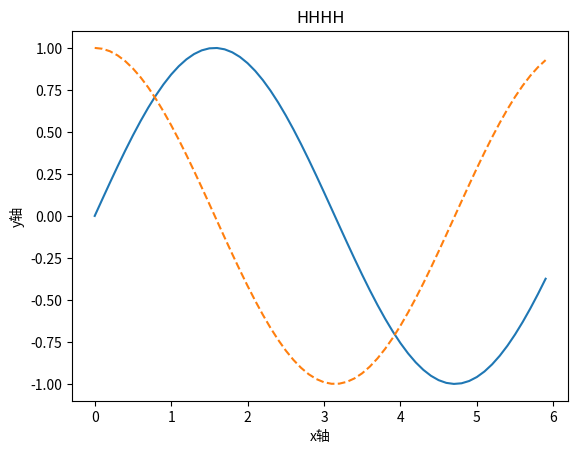

Write Python code to recreate this figure.
import numpy as np 
import matplotlib.pyplot as plt

x = np.arange(0, 6, 0.1)
y1 = np.sin(x)
y2 = np.cos(x)

plt.plot(x, y1, label="sin")
plt.plot(x, y2, label="cos", linestyle = "--")

# 设置x，y轴标签
plt.xlabel("x轴")
plt.ylabel("y轴")

plt.title("HHHH")
plt.show()

